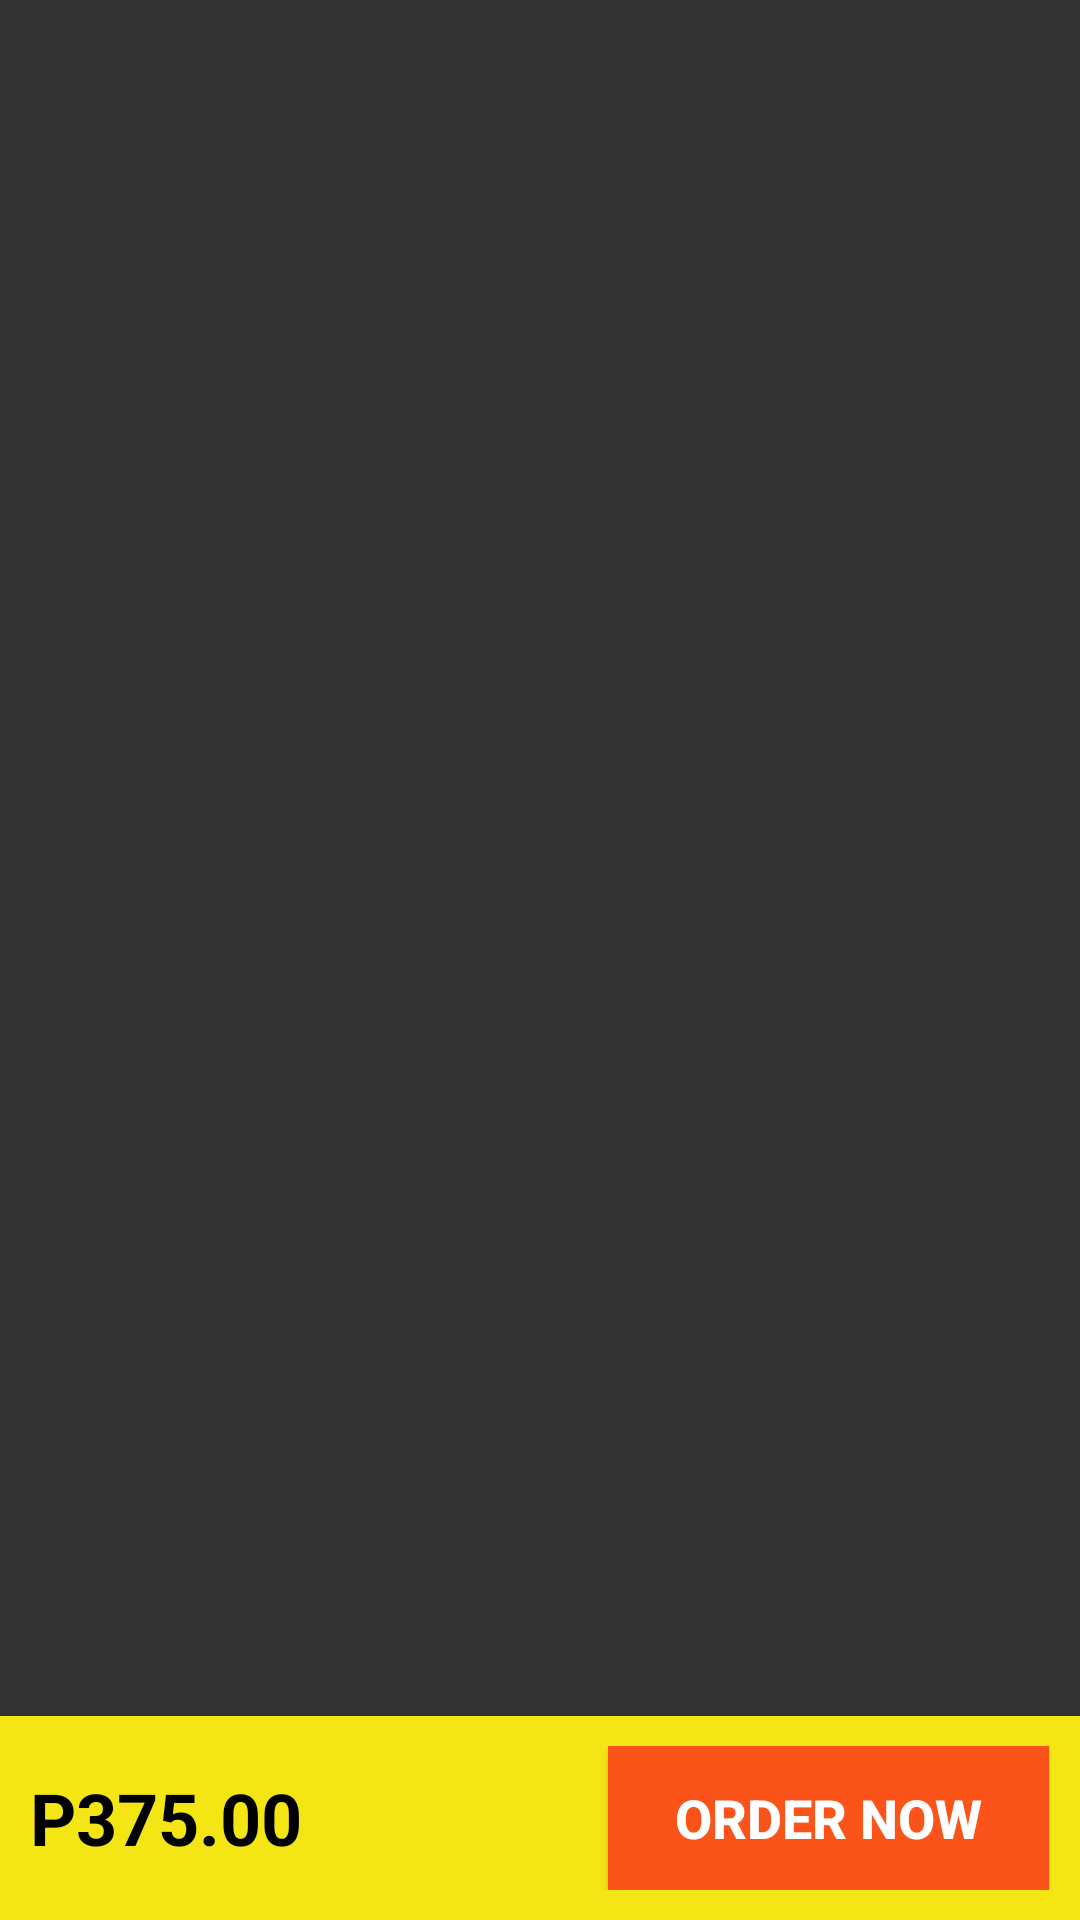

Produce the Android XML layout that renders to this screen, including the resource entries it uses.
<!-- AndroidManifest.xml: application theme AppTheme.generalnotitle -->
<!-- res/layout/fragment_fragment_orders.xml -->
<FrameLayout xmlns:android="http://schemas.android.com/apk/res/android"
    xmlns:tools="http://schemas.android.com/tools"
    android:layout_width="match_parent"
    android:layout_height="match_parent"
    tools:context="com.example.jm.albertospizza.FragmentOrders"
    android:background="@color/colorPrimaryDark">

    

    <RelativeLayout
        android:layout_width="match_parent"
        android:layout_height="match_parent">

        <ListView
            android:layout_width="match_parent"
            android:layout_height="match_parent"
            android:layout_alignParentTop="true"
            android:layout_alignParentStart="true"
            android:layout_above="@+id/layout_order_footer"
            android:id="@+id/list_orders"
            android:layout_marginTop="10dp" />

        <LinearLayout
            android:orientation="horizontal"
            android:layout_width="match_parent"
            android:layout_height="wrap_content"
            android:layout_alignParentStart="true"
            android:layout_alignParentBottom="true"
            android:padding="10dp"
            android:background="@color/colorPrimary"
            android:gravity="center_vertical"
            android:id="@+id/layout_order_footer">

            <TextView
                android:text="P375.00"
                android:layout_width="wrap_content"
                android:layout_height="wrap_content"
                android:id="@+id/txt_order_total_price"
                android:layout_weight="1"
                android:textAllCaps="true"
                android:textColor="@android:color/black"
                android:textStyle="normal|bold"
                android:textSize="24sp" />

            <Button
                android:text="ORDER NOW"
                android:layout_width="wrap_content"
                android:layout_height="wrap_content"
                android:id="@+id/btn_order_now"
                android:layout_weight="0.44"
                android:textColor="@android:color/background_light"
                android:background="@color/colorAccent"
                android:textSize="18sp"
                android:textStyle="normal|bold" />
        </LinearLayout>

    </RelativeLayout>
</FrameLayout>
<!-- resources referenced by this layout -->
<resources>
  <color name="colorAccent">#fa541a</color>
  <color name="colorPrimary">#f3e614</color>
  <color name="colorPrimaryDark">#333333</color>
  <style name="AppTheme.generalnotitle">
          <item name="android:windowNoTitle">true</item>
      </style>
</resources>
